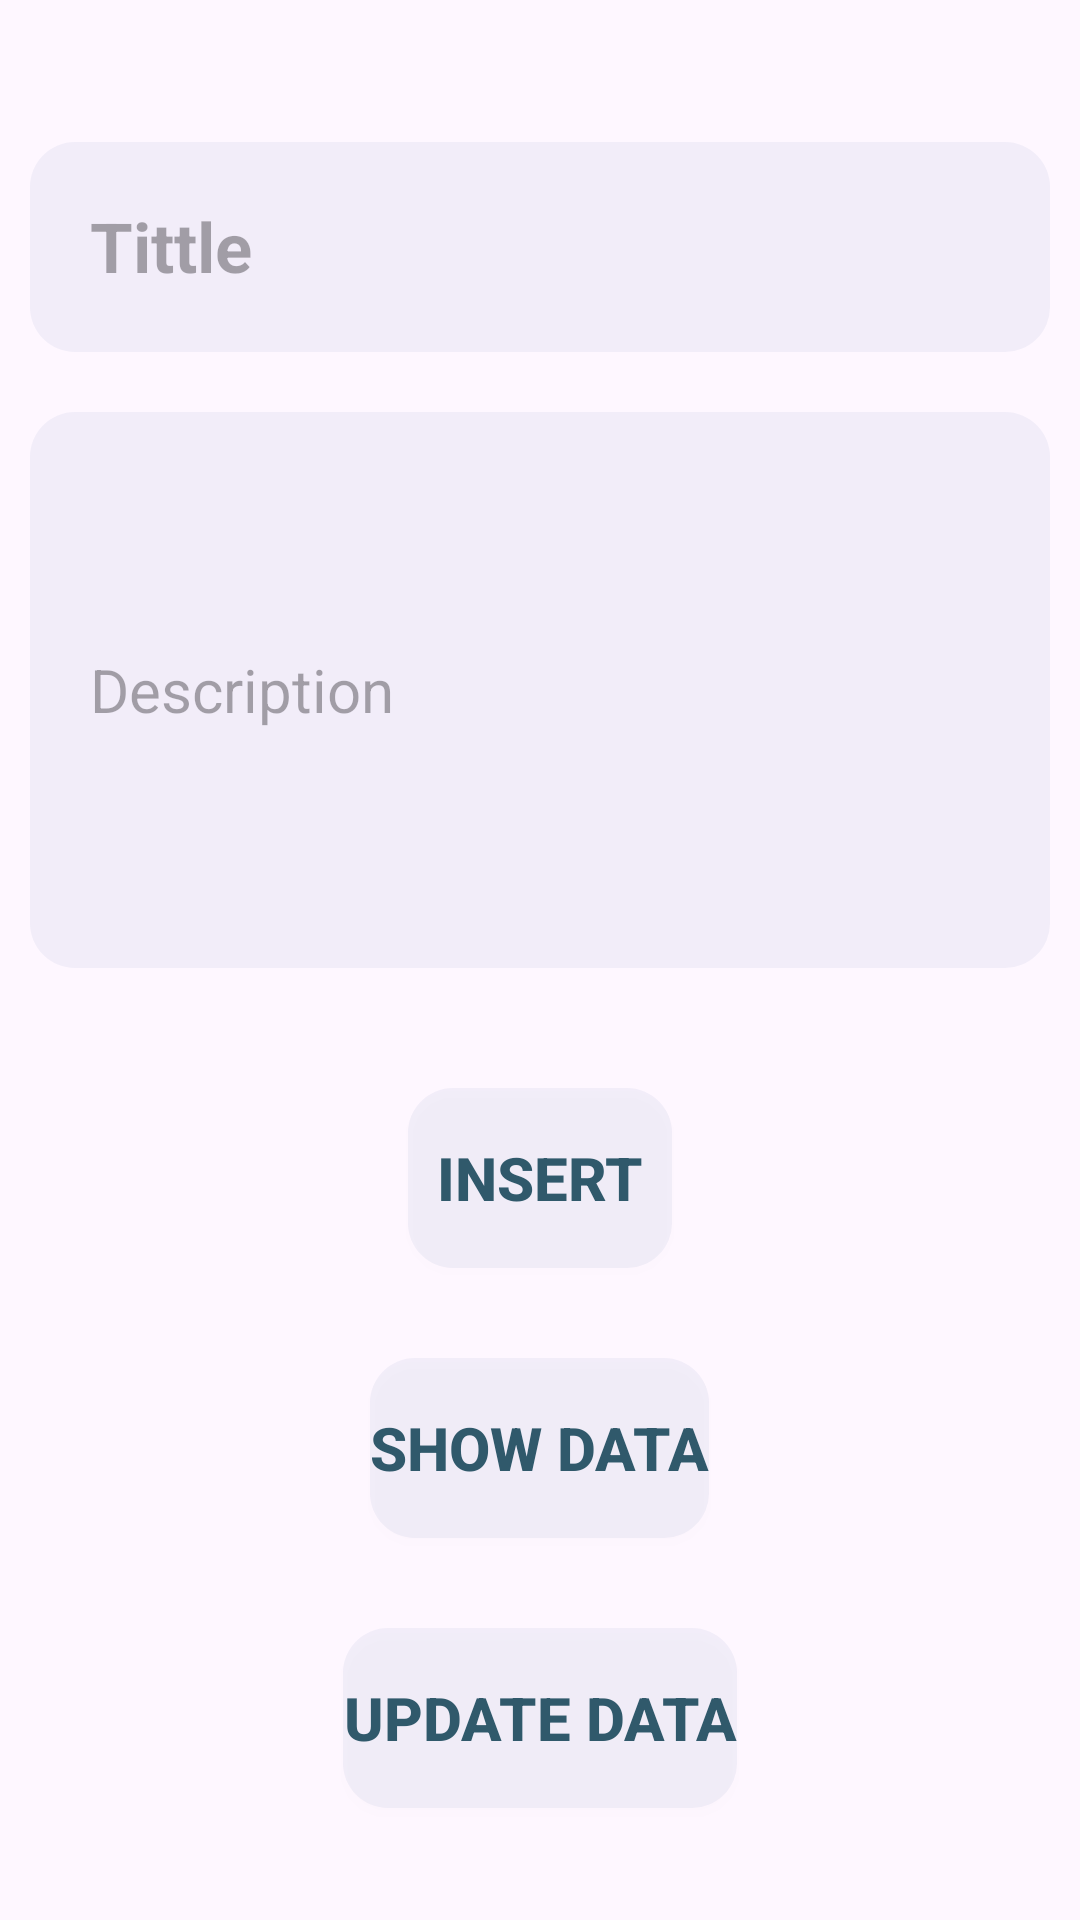

Produce the Android XML layout that renders to this screen, including the resource entries it uses.
<!-- AndroidManifest.xml: application theme Theme.ShowDataSql -->
<!-- res/layout/activity_main.xml -->
<?xml version="1.0" encoding="utf-8"?>
<LinearLayout xmlns:android="http://schemas.android.com/apk/res/android"
    xmlns:app="http://schemas.android.com/apk/res-auto"
    xmlns:tools="http://schemas.android.com/tools"
    android:id="@+id/main"
    android:layout_width="match_parent"
    android:layout_height="match_parent"
    android:gravity="center"
    android:orientation="vertical"
    tools:context=".Activity.MainActivity">

    <EditText
        android:id="@+id/tittleEdt"
        android:layout_margin="10dp"
        android:layout_width="match_parent"
        android:layout_height="70dp"
        android:hint="Tittle"
        android:background="@drawable/edt_design"
        android:padding="20dp"
        android:inputType="text"
        android:textSize="23sp"
        android:textAllCaps="true"
        android:textStyle="bold"
        />

    <EditText
        android:id="@+id/dexcriptionEdt"
        android:layout_marginTop="20dp"
        android:layout_margin="10dp"
        android:padding="20dp"
        android:layout_width="match_parent"
        android:layout_height="wrap_content"
        android:background="@drawable/edt_design"
        android:hint="Description"
        android:textSize="20sp"
        android:inputType="textMultiLine"
        android:lines="8"
        android:minLines="6"
        android:layout_gravity="top"
        android:maxLines="10"
        android:scrollbars="vertical"
        />

    <Button
        android:id="@+id/insertBtn"
        android:layout_marginTop="30dp"
        android:layout_width="wrap_content"
        android:layout_height="60dp"
        android:text="Insert"
        android:textStyle="bold"
        android:background="@drawable/edt_design"
        android:textAllCaps="true"
        android:textSize="20sp"
        android:textColor="#30596B"
        />

    <Button
        android:id="@+id/showDataBtn"
        android:layout_marginTop="30dp"
        android:layout_width="wrap_content"
        android:layout_height="60dp"
        android:text="Show Data"
        android:textStyle="bold"
        android:background="@drawable/edt_design"
        android:textAllCaps="true"
        android:textSize="20sp"
        android:textColor="#30596B"
        />

    <Button
        android:id="@+id/UpdateDataBtn"
        android:layout_marginTop="30dp"
        android:layout_width="wrap_content"
        android:layout_height="60dp"
        android:text="Update Data"
        android:textStyle="bold"
        android:background="@drawable/edt_design"
        android:textAllCaps="true"
        android:textSize="20sp"
        android:textColor="#30596B"
        />

</LinearLayout>
<!-- resources referenced by this layout -->
<resources>
  <!-- drawable edt_design (drawable) -->
  <?xml version="1.0" encoding="utf-8"?>
  <shape xmlns:android="http://schemas.android.com/apk/res/android">
  
      <solid android:color="#0D174188"/>
      <corners android:radius="15dp"/>
  
  </shape>
  <style name="Theme.ShowDataSql" parent="Base.Theme.ShowDataSql" />
  <style name="Base.Theme.ShowDataSql" parent="Theme.Material3.DayNight.NoActionBar">
          
          
      </style>
</resources>
